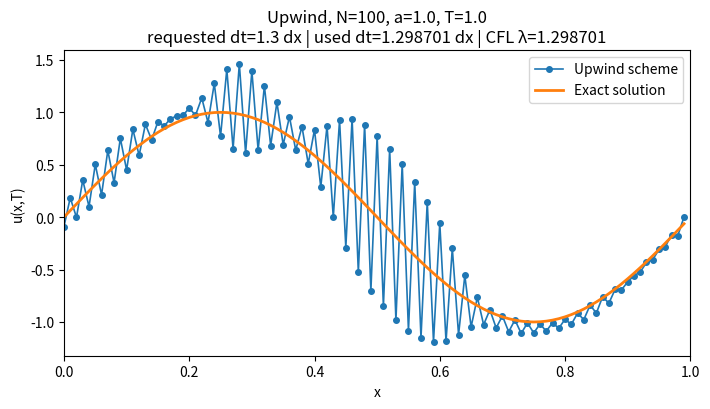
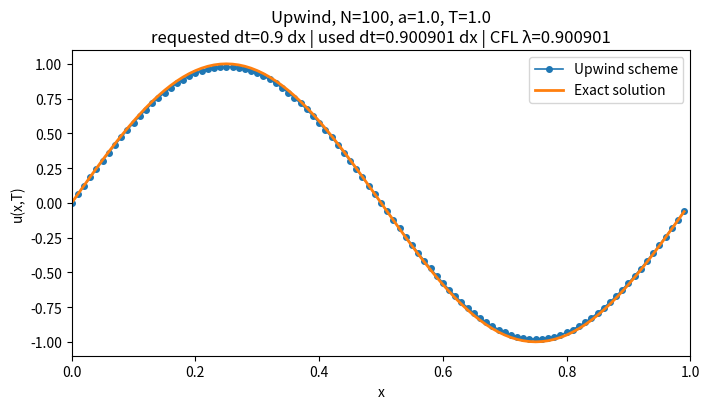

Python code for these plots, in order:
import numpy as np
import matplotlib.pyplot as plt

# --- Problem setup (matches the book example) ---
a = 1.0
L = 1.0
T = 1.0
N = 100
dx = L / N
x = np.linspace(0, L, N, endpoint=False)

def u0(x):
    return np.sin(2*np.pi*x)

def exact_u(x, t):
    # periodic exact solution for u_t + a u_x = 0 on [0,1)
    return np.sin(2*np.pi*((x - a*t) % L))

def upwind(a, x, dx, dt, T):
    """Forward Euler in time + upwind in space for a>0, periodic BC."""
    u = u0(x).copy()
    nsteps = int(np.round(T / dt))
    dt = T / nsteps  # adjust so we land exactly at T
    lam = a * dt / dx

    for _ in range(nsteps):
        um = np.roll(u, 1)  # u_{j-1}
        u = u - lam * (u - um)
    return u, lam, dt, nsteps

# Two timesteps: dt = 1.3 dx and dt = 0.9 dx
dts = [1.3*dx, 0.9*dx]
solutions = []
for dt in dts:
    u_num, lam, dt_adj, nsteps = upwind(a, x, dx, dt, T)
    solutions.append((dt, u_num, lam, dt_adj, nsteps))

u_ex = exact_u(x, T)

# --- Plot: two separate figures (less clutter) ---
paths = []
for k, (dt_req, u_num, lam, dt_adj, nsteps) in enumerate(solutions, start=1):
    plt.figure(figsize=(7.2, 4.2))
    plt.plot(x, u_num, 'o-', markersize=4, linewidth=1.2, label='Upwind scheme')
    plt.plot(x, u_ex, '-', linewidth=2.0, label='Exact solution')
    plt.xlim(0, 1)
    plt.xlabel('x')
    plt.ylabel('u(x,T)')
    plt.title(f'Upwind, N={N}, a={a}, T={T}\nrequested dt={dt_req/dx:.1f} dx | used dt={dt_adj/dx:.6f} dx | CFL λ={lam:.6f}')
    plt.legend()
    plt.tight_layout()
    out = f"upwind_dt_{dt_req / dx:.1f}dx.png"
    plt.savefig(out, dpi=200)
    paths.append(out)
    plt.show()

paths
